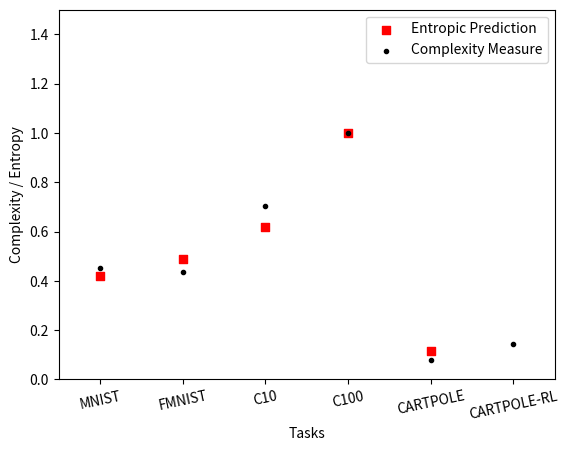

Reproduce this figure in Python.
import matplotlib.pyplot as plt
import numpy as np
import math

# Generated from plot.py
auc = [8.802, 8.513, 13.68, 19.466, 1.519, 2.7612]
mse = [0.62, 0.64, 1.31, 0.75, 1.99]

# Generated from entropy.py
entropy = [182532.4206179811,
211904.015471518,
269661.94757943094,
434866.9281534464,
50090.15641089917]

# Normalize everything to sum=1
'''
sum_mse = sum(mse)
sum_auc = sum(auc)
sum_entropy = sum(entropy)
for ind in range(5):
    mse[ind] = mse[ind]/sum_mse
    auc[ind] = auc[ind]/sum_auc
    entropy[ind] = entropy[ind]/sum_entropy
'''
# Normalize everything to 0,1
entropy = [float(i)/max(entropy) for i in entropy]
tmp = max(auc)*max(mse)*len(auc)
auc = [float(i)/max(auc) for i in auc]
mse = [float(i)/tmp for i in mse]
print(auc)
print(sum(auc))

#p = np.corrcoef(entropy, auc)
#print(p)

# Find SE from mse (RMSE functionally equaivalent to STDEV)
standard_error = []
for i in range(5):
    standard_error.append(1.96 * math.sqrt(mse[i]))

means = np.asarray(auc)

# create stacked errorbars:
# Main bars
#plt.errorbar(np.arange(5), means, yerr=[standard_error, standard_error],
#             fmt='.k', ecolor='black', lw=1, capsize=4, capthick=1)
# Entropy points
plt.scatter(np.arange(5), entropy, color='r', marker=',')
plt.scatter(np.arange(6), means, color='black', marker='.')

# Formatting
plt.legend(['Entropic Prediction', 'Complexity Measure'])
plt.xlim(-0.5, 5.5)
plt.xticks(np.arange(6), ["MNIST", "FMNIST", "C10", "C100", "CARTPOLE", "CARTPOLE-RL"], rotation=12)
plt.ylim(0, 1.5)
plt.xlabel('Tasks')
plt.ylabel('Complexity / Entropy')

# Manuel editing needed to ensure x-label is not cutoff
plt.show()

# Save to file
#plt.savefig('Entropies.png')
